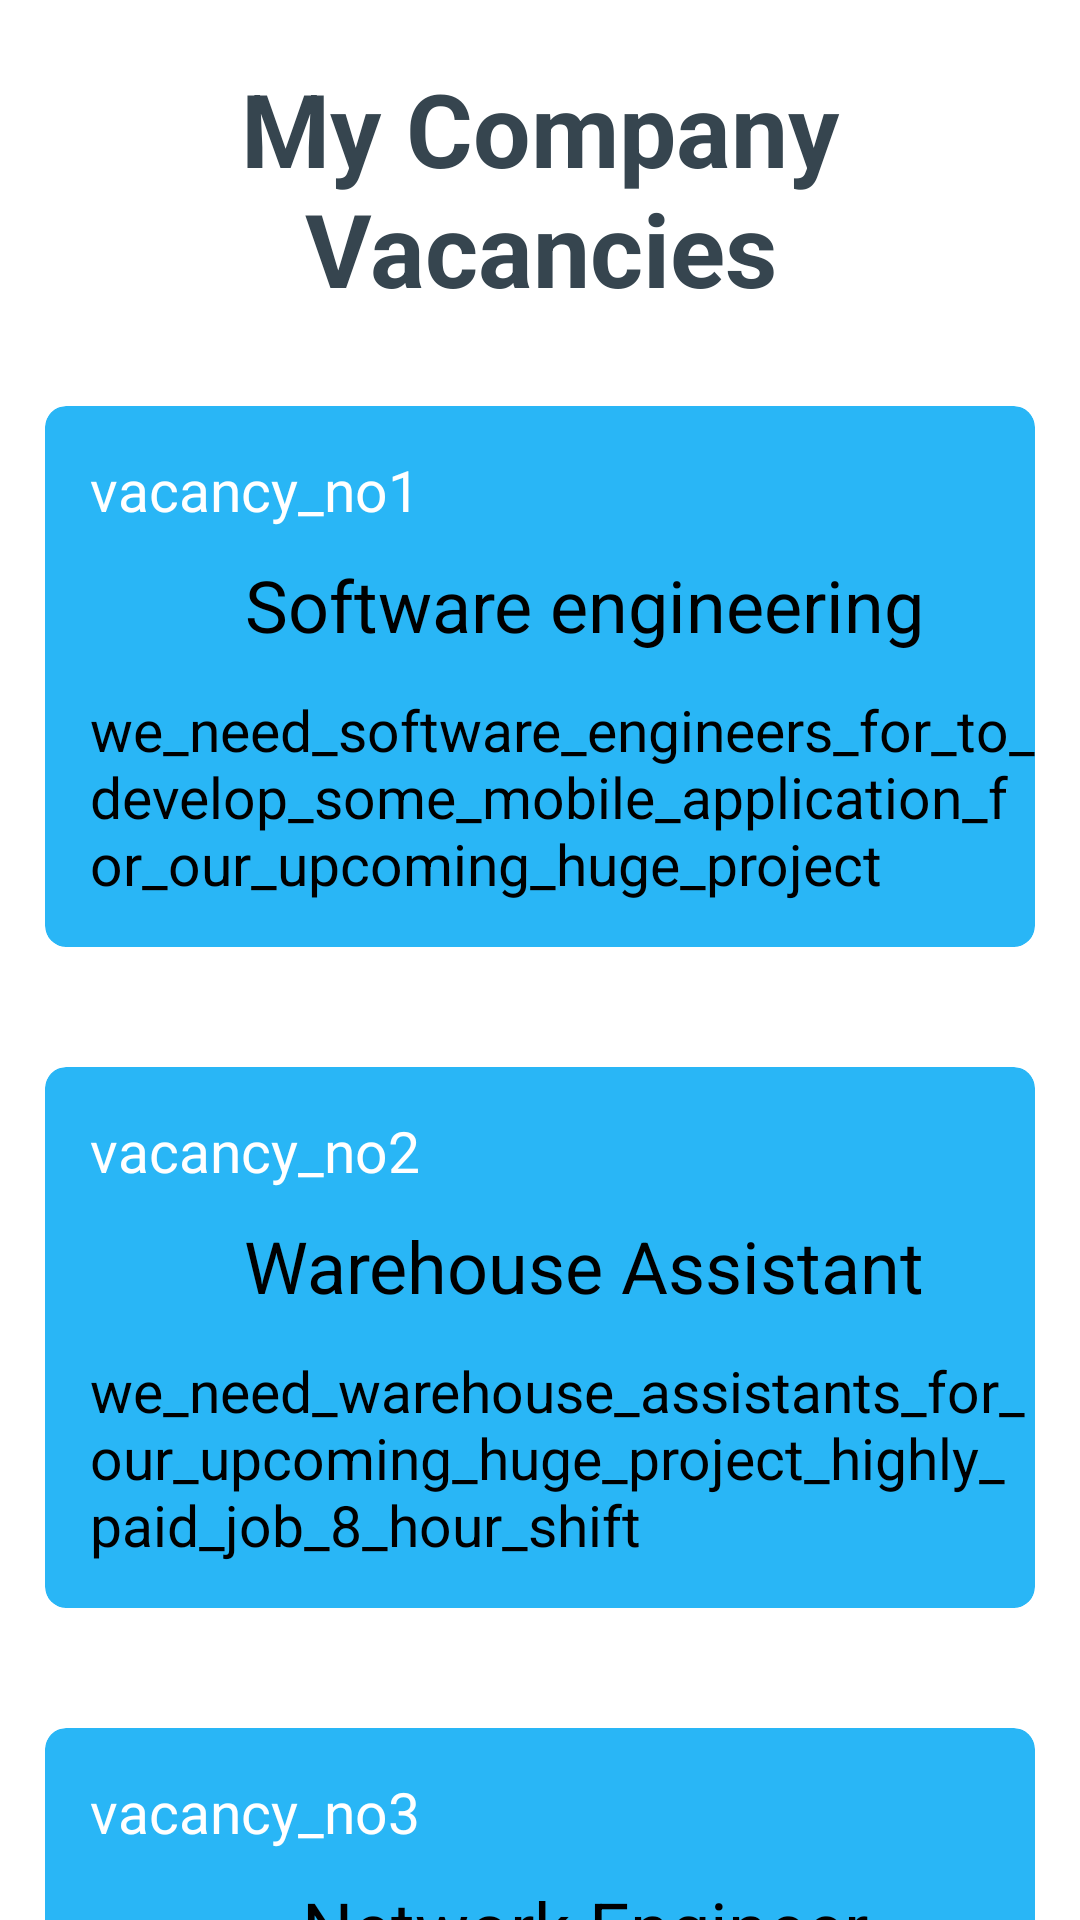

Reconstruct the res/layout file that produces this screen, plus the resources it refers to.
<!-- AndroidManifest.xml: application theme Theme.Login_page -->
<!-- res/layout/activity_my_vacancy.xml -->
<?xml version="1.0" encoding="utf-8"?>
<RelativeLayout xmlns:android="http://schemas.android.com/apk/res/android"
    xmlns:app="http://schemas.android.com/apk/res-auto"
    xmlns:tools="http://schemas.android.com/tools"
    android:layout_width="match_parent"
    android:layout_height="match_parent"
    tools:context=".MyVacancy"
    android:background="@drawable/backgroundh">


    <ScrollView
        android:layout_width="match_parent"
        android:layout_height="match_parent">

        <LinearLayout
            android:layout_width="match_parent"
            android:layout_height="wrap_content"
            android:orientation="vertical" >

            <TextView
                android:id="@+id/title"
                android:layout_width="match_parent"
                android:layout_height="wrap_content"
                android:layout_marginTop="20dp"

                android:gravity="center"
                android:text="@string/my_company_vacancies"
                android:textColor="#36454F"
                android:textSize="34sp"
                android:textStyle="bold"
                />

            <androidx.cardview.widget.CardView
                android:layout_width="match_parent"
                android:layout_height="match_parent"
                app:cardBackgroundColor="@color/lightBlue"
                android:layout_marginTop="30dp"
                android:layout_marginStart="15dp"
                android:layout_marginEnd="15dp"
                android:layout_marginBottom="10dp"
                app:cardCornerRadius="7dp">

                <TextView
                    android:id="@+id/vacancyNo1"
                    android:layout_width="wrap_content"
                    android:layout_height="wrap_content"
                    android:text="vacancy_no1"
                    android:textSize="19sp"
                    android:layout_marginTop="15dp"
                    android:layout_marginBottom="15dp"
                    android:layout_marginStart="15dp"
                    android:textColor="@color/white"

                    />
                <TextView
                    android:id="@+id/VacancyJob1"
                    android:layout_width="wrap_content"
                    android:layout_height="wrap_content"
                    android:text="Software engineering"
                    android:textSize="@dimen/subtitle"
                    android:layout_marginTop="50dp"
                    android:layout_marginBottom="15dp"
                    android:layout_marginStart="15dp"
                    android:layout_gravity="center_horizontal"

                    />

                <TextView
                    android:id="@+id/VacancyDes1"
                    android:layout_width="wrap_content"
                    android:layout_height="wrap_content"
                    android:text="we_need_software_engineers_for_to_develop_some_mobile_application_for_our_upcoming_huge_project"
                    android:textSize="@dimen/descriptions"
                    android:layout_marginTop="95dp"
                    android:layout_marginBottom="15dp"
                    android:layout_marginStart="15dp"


                    />


            </androidx.cardview.widget.CardView>

            <androidx.cardview.widget.CardView
                android:layout_width="match_parent"
                android:layout_height="match_parent"
                app:cardBackgroundColor="@color/lightBlue"
                android:layout_marginTop="30dp"
                android:layout_marginStart="15dp"
                android:layout_marginEnd="15dp"
                android:layout_marginBottom="10dp"
                app:cardCornerRadius="7dp">

                <TextView
                    android:id="@+id/vacancyNo2"
                    android:layout_width="wrap_content"
                    android:layout_height="wrap_content"
                    android:text="vacancy_no2"
                    android:textSize="19sp"
                    android:layout_marginTop="15dp"
                    android:layout_marginBottom="15dp"
                    android:layout_marginStart="15dp"
                    android:textColor="@color/white"/>

                <TextView
                    android:id="@+id/VacancyJob2"
                    android:layout_width="wrap_content"
                    android:layout_height="wrap_content"
                    android:text="Warehouse Assistant"
                    android:textSize="24sp"
                    android:layout_marginTop="50dp"
                    android:layout_marginBottom="15dp"
                    android:layout_marginStart="15dp"
                    android:layout_gravity="center_horizontal"
                    />

                <TextView
                    android:id="@+id/VacancyDes2"
                    android:layout_width="wrap_content"
                    android:layout_height="wrap_content"
                    android:text="we_need_warehouse_assistants_for_our_upcoming_huge_project_highly_paid_job_8_hour_shift"
                    android:textSize="19sp"
                    android:layout_marginTop="95dp"
                    android:layout_marginBottom="15dp"
                    android:layout_marginStart="15dp"

                    />
            </androidx.cardview.widget.CardView>

            <androidx.cardview.widget.CardView
                android:layout_width="match_parent"
                android:layout_height="match_parent"
                app:cardBackgroundColor="@color/lightBlue"
                android:layout_marginTop="30dp"
                android:layout_marginStart="15dp"
                android:layout_marginEnd="15dp"
                android:layout_marginBottom="10dp"
                app:cardCornerRadius="7dp">

                <TextView
                    android:id="@+id/vacancyNo3"
                    android:layout_width="wrap_content"
                    android:layout_height="wrap_content"
                    android:text="vacancy_no3"
                    android:textSize="19sp"
                    android:layout_marginTop="15dp"
                    android:layout_marginBottom="15dp"
                    android:layout_marginStart="15dp"
                    android:textColor="@color/white"/>

                <TextView
                    android:id="@+id/VacancyJob3"
                    android:layout_width="wrap_content"
                    android:layout_height="wrap_content"
                    android:layout_gravity="center_horizontal"
                    android:layout_marginStart="15dp"
                    android:layout_marginTop="50dp"
                    android:layout_marginBottom="15dp"
                    android:text="Network Engineer"
                    android:textSize="24sp" />

                <TextView
                    android:id="@+id/VacancyDes3"
                    android:layout_width="wrap_content"
                    android:layout_height="wrap_content"
                    android:text="we_need_network_engineers_as_soon_as_possibile_for_our_upcoming_highly_paid_sucesful_project_10_hour_shift"
                    android:textSize="19sp"
                    android:layout_marginTop="95dp"
                    android:layout_marginBottom="15dp"
                    android:layout_marginStart="15dp"


                    />
            </androidx.cardview.widget.CardView>

            <androidx.cardview.widget.CardView
                android:layout_width="match_parent"
                android:layout_height="match_parent"
                app:cardBackgroundColor="#29b6f6"
                android:layout_marginTop="30dp"
                android:layout_marginStart="15dp"
                android:layout_marginEnd="15dp"
                android:layout_marginBottom="10dp"
                app:cardCornerRadius="7dp">

                <TextView
                    android:id="@+id/vacancyNo4"
                    android:layout_width="wrap_content"
                    android:layout_height="wrap_content"
                    android:text="vacancy_no4"
                    android:textSize="19sp"
                    android:layout_marginTop="15dp"
                    android:layout_marginBottom="15dp"
                    android:layout_marginStart="15dp"
                    android:textColor="@color/white"/>

                <TextView
                    android:id="@+id/VacancyJob4"
                    android:layout_width="wrap_content"
                    android:layout_height="wrap_content"
                    android:text="Data Analyst"
                    android:textSize="24sp"
                    android:layout_marginTop="50dp"
                    android:layout_marginBottom="15dp"
                    android:layout_marginStart="15dp"
                    android:layout_gravity="center_horizontal"
                    />

                <TextView
                    android:id="@+id/VacancyDes4"
                    android:layout_width="wrap_content"
                    android:layout_height="wrap_content"
                    android:text="we_need_highly_skilled_data_analysts_as_soon_as_possible_for_our_upcoming_highly_paid_sucesful_project_10_hour_shift"
                    android:textSize="19sp"
                    android:layout_marginTop="95dp"
                    android:layout_marginBottom="15dp"
                    android:layout_marginStart="15dp"


                    />
            </androidx.cardview.widget.CardView>

            <Button
                android:id="@+id/button"
                android:layout_width="wrap_content"
                android:layout_height="wrap_content"
                android:backgroundTint="@color/lightPurple"
                android:text="@string/edit_vacancy_details"
                android:layout_gravity="center_horizontal"
                android:layout_below="@id/password2"
                android:layout_marginTop="50dp"
                android:textColor="@color/white"/>

            <LinearLayout
                android:layout_width="match_parent"
                android:layout_height="wrap_content"
                android:layout_marginTop="40dp"
                android:clipToPadding="true"
                android:duplicateParentState="true"
                android:orientation="horizontal">

                <ImageView
                    android:id="@+id/imageView5"
                    android:layout_width="wrap_content"
                    android:layout_height="wrap_content"
                    android:paddingLeft="40dp"
                    app:srcCompat="@drawable/home" />

                <ImageView
                    android:id="@+id/imageView9"
                    android:layout_width="wrap_content"
                    android:layout_height="wrap_content"
                    android:paddingLeft="80dp"
                    app:srcCompat="@drawable/category" />

                <ImageView
                    android:id="@+id/imageView2"
                    android:layout_width="wrap_content"
                    android:layout_height="wrap_content"
                    android:layout_weight="20"
                    android:paddingLeft="80dp"
                    android:paddingRight="80dp"
                    app:srcCompat="@drawable/notifications" />

                <ImageView
                    android:id="@+id/imageView8"
                    android:layout_width="wrap_content"
                    android:layout_height="wrap_content"
                    android:layout_weight="10"
                    android:cropToPadding="true"
                    android:paddingRight="40dp"
                    app:srcCompat="@drawable/baseline_person_outline_24" />
            </LinearLayout>


        </LinearLayout>

    </ScrollView>


</RelativeLayout>
<!-- resources referenced by this layout -->
<resources>
  <color name="lightBlue">#29b6f6</color>
  <color name="lightPurple">#966FD6 </color>
  <color name="white">#FFFFFFFF</color>
  <dimen name="descriptions">19sp</dimen>
  <dimen name="subtitle">24sp</dimen>
  <!-- drawable baseline_person_outline_24 (drawable) -->
  <vector android:height="24dp" android:tint="#FDFBFB"
      android:viewportHeight="24" android:viewportWidth="24"
      android:width="24dp" xmlns:android="http://schemas.android.com/apk/res/android">
      <path android:fillColor="@android:color/white" android:pathData="M12,5.9c1.16,0 2.1,0.94 2.1,2.1s-0.94,2.1 -2.1,2.1S9.9,9.16 9.9,8s0.94,-2.1 2.1,-2.1m0,9c2.97,0 6.1,1.46 6.1,2.1v1.1L5.9,18.1L5.9,17c0,-0.64 3.13,-2.1 6.1,-2.1M12,4C9.79,4 8,5.79 8,8s1.79,4 4,4 4,-1.79 4,-4 -1.79,-4 -4,-4zM12,13c-2.67,0 -8,1.34 -8,4v3h16v-3c0,-2.66 -5.33,-4 -8,-4z"/>
  </vector>
  <!-- drawable notifications (drawable) -->
  <vector android:height="24dp" android:tint="#FDFBFB"
      android:viewportHeight="24" android:viewportWidth="24"
      android:width="24dp" xmlns:android="http://schemas.android.com/apk/res/android">
      <path android:fillColor="@android:color/white" android:pathData="M7.58,4.08L6.15,2.65C3.75,4.48 2.17,7.3 2.03,10.5h2c0.15,-2.65 1.51,-4.97 3.55,-6.42zM19.97,10.5h2c-0.15,-3.2 -1.73,-6.02 -4.12,-7.85l-1.42,1.43c2.02,1.45 3.39,3.77 3.54,6.42zM18,11c0,-3.07 -1.64,-5.64 -4.5,-6.32L13.5,4c0,-0.83 -0.67,-1.5 -1.5,-1.5s-1.5,0.67 -1.5,1.5v0.68C7.63,5.36 6,7.92 6,11v5l-2,2v1h16v-1l-2,-2v-5zM12,22c0.14,0 0.27,-0.01 0.4,-0.04 0.65,-0.14 1.18,-0.58 1.44,-1.18 0.1,-0.24 0.15,-0.5 0.15,-0.78h-4c0.01,1.1 0.9,2 2.01,2z"/>
  </vector>
  <string name="edit_vacancy_details">Edit Vacancy Details</string>
  <string name="my_company_vacancies">My Company Vacancies</string>
</resources>
